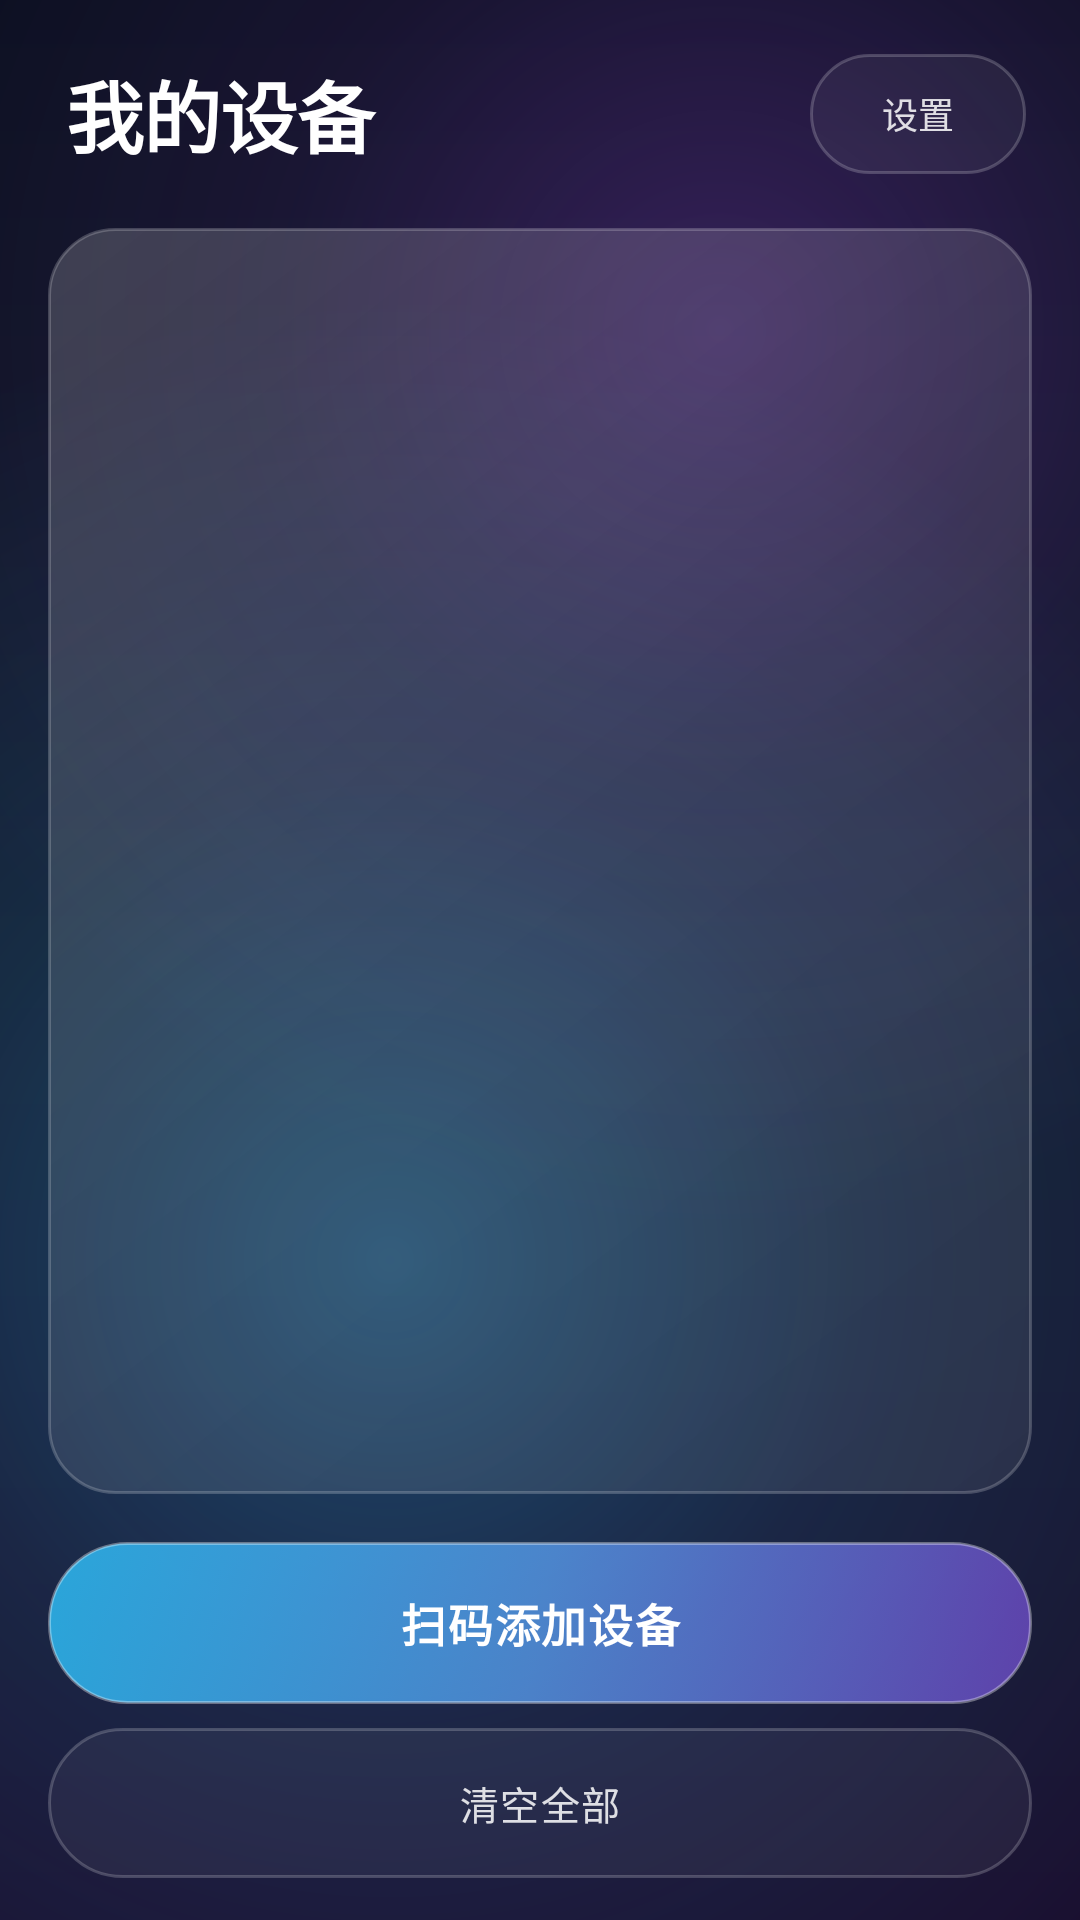

Layout XML and referenced resources for this Android screen:
<!-- AndroidManifest.xml: activity theme Theme.QrJump.Dark -->
<!-- res/layout/activity_devices.xml -->
<?xml version="1.0" encoding="utf-8"?>
<FrameLayout xmlns:android="http://schemas.android.com/apk/res/android"
    android:layout_width="match_parent"
    android:layout_height="match_parent"
    android:background="@drawable/bg_app_gradient">

    <LinearLayout
        android:layout_width="match_parent"
        android:layout_height="match_parent"
        android:orientation="vertical"
        android:paddingStart="16dp"
        android:paddingEnd="16dp"
        android:paddingTop="18dp"
        android:paddingBottom="14dp">

        
        <LinearLayout
            android:layout_width="match_parent"
            android:layout_height="wrap_content"
            android:orientation="horizontal"
            android:gravity="center_vertical"
            android:paddingStart="6dp"
            android:paddingEnd="2dp">

            <TextView
                style="@style/GlassTitle"
                android:layout_width="0dp"
                android:layout_height="wrap_content"
                android:layout_weight="1"
                android:text="@string/devices_title" />

            <TextView
                android:id="@+id/btnDevicesSettings"
                android:layout_width="wrap_content"
                android:layout_height="40dp"
                android:background="@drawable/bg_glass_button_outline"
                android:gravity="center"
                android:minWidth="72dp"
                android:paddingStart="16dp"
                android:paddingEnd="16dp"
                android:text="@string/devices_settings"
                android:textColor="#D9FFFFFF"
                android:textSize="12sp" />
        </LinearLayout>

        
        <TextView
            android:id="@+id/tvA11yWarn"
            android:layout_width="match_parent"
            android:layout_height="wrap_content"
            android:layout_marginTop="12dp"
            android:background="@drawable/bg_glass_card"
            android:lineSpacingExtra="4dp"
            android:paddingStart="16dp"
            android:paddingEnd="16dp"
            android:paddingTop="14dp"
            android:paddingBottom="14dp"
            android:text="@string/devices_a11y_warn"
            android:textColor="#FFD98C"
            android:textSize="12sp"
            android:visibility="gone" />

        
        <FrameLayout
            android:layout_width="match_parent"
            android:layout_height="0dp"
            android:layout_weight="1"
            android:layout_marginTop="18dp"
            android:background="@drawable/bg_glass_card"
            android:paddingStart="8dp"
            android:paddingEnd="8dp"
            android:paddingTop="10dp"
            android:paddingBottom="10dp">

            <ScrollView
                android:layout_width="match_parent"
                android:layout_height="match_parent"
                android:fillViewport="true"
                android:scrollbars="none">

                <LinearLayout
                    android:layout_width="match_parent"
                    android:layout_height="wrap_content"
                    android:orientation="vertical">

                    <TextView
                        android:id="@+id/tvDevicesEmpty"
                        android:layout_width="match_parent"
                        android:layout_height="wrap_content"
                        android:gravity="center"
                        android:lineSpacingExtra="5dp"
                        android:paddingStart="20dp"
                        android:paddingEnd="20dp"
                        android:paddingTop="52dp"
                        android:paddingBottom="52dp"
                        android:text="@string/devices_empty"
                        android:textColor="#99FFFFFF"
                        android:textSize="13sp"
                        android:visibility="gone" />

                    <LinearLayout
                        android:id="@+id/containerDevices"
                        android:layout_width="match_parent"
                        android:layout_height="wrap_content"
                        android:orientation="vertical" />
                </LinearLayout>
            </ScrollView>
        </FrameLayout>

        
        <TextView
            android:id="@+id/btnAddDevice"
            style="@style/GlassButton"
            android:layout_marginTop="16dp"
            android:text="@string/devices_add" />

        <TextView
            android:id="@+id/btnDevicesClear"
            style="@style/GlassButtonOutline"
            android:layout_marginTop="8dp"
            android:text="@string/devices_clear" />

    </LinearLayout>

</FrameLayout>
<!-- resources referenced by this layout -->
<resources>
  <!-- drawable bg_glass_button_outline (drawable) -->
  <?xml version="1.0" encoding="utf-8"?>
  <selector xmlns:android="http://schemas.android.com/apk/res/android">
  
      <item android:state_pressed="true">
          <shape android:shape="rectangle">
              <corners android:radius="26dp" />
              <solid android:color="#26FFFFFF" />
              <stroke
                  android:width="1dp"
                  android:color="#59FFFFFF" />
          </shape>
      </item>
  
      <item>
          <shape android:shape="rectangle">
              <corners android:radius="26dp" />
              <solid android:color="#0DFFFFFF" />
              <stroke
                  android:width="1dp"
                  android:color="#33FFFFFF" />
          </shape>
      </item>
  
  </selector>
  <!-- drawable bg_glass_card (drawable) -->
  <?xml version="1.0" encoding="utf-8"?>
  <shape xmlns:android="http://schemas.android.com/apk/res/android"
      android:shape="rectangle">
  
      <corners android:radius="22dp" />
  
      <gradient
          android:angle="315"
          android:startColor="#2EFFFFFF"
          android:centerColor="#1AFFFFFF"
          android:endColor="#12FFFFFF"
          android:type="linear" />
  
      <stroke
          android:width="1dp"
          android:color="#33FFFFFF" />
  </shape>
  <string name="devices_a11y_warn">自动解锁的无障碍授权没了，点这一条去打开它（只需一次）</string>
  <string name="devices_add">扫码添加设备</string>
  <string name="devices_clear">清空全部</string>
  <string name="devices_empty">还没有设备。点下面的「扫码添加设备」，对准饮水器或热水器机身上的二维码扫一次，它就会出现在这里。</string>
  <string name="devices_settings">设置</string>
  <string name="devices_title">我的设备</string>
  <style name="GlassButton">
          <item name="android:layout_width">match_parent</item>
          <item name="android:layout_height">54dp</item>
          <item name="android:background">@drawable/bg_glass_button</item>
          <item name="android:textColor">#FFFFFF</item>
          <item name="android:textSize">15sp</item>
          <item name="android:textStyle">bold</item>
          <item name="android:letterSpacing">0.04</item>
          <item name="android:stateListAnimator">@null</item>
          <item name="android:gravity">center</item>
      </style>
  <style name="GlassButtonOutline">
          <item name="android:layout_width">match_parent</item>
          <item name="android:layout_height">50dp</item>
          <item name="android:background">@drawable/bg_glass_button_outline</item>
          <item name="android:textColor">#D9FFFFFF</item>
          <item name="android:textSize">13sp</item>
          <item name="android:letterSpacing">0.04</item>
          <item name="android:stateListAnimator">@null</item>
          <item name="android:gravity">center</item>
      </style>
  <style name="GlassTitle">
          <item name="android:textColor">#FFFFFF</item>
          <item name="android:textSize">26sp</item>
          <item name="android:textStyle">bold</item>
          <item name="android:letterSpacing">-0.01</item>
      </style>
  <style name="Theme.QrJump.Dark" parent="Theme.Material3.Dark.NoActionBar">
          <item name="colorPrimary">#2EC5FF</item>
          <item name="colorOnPrimary">#08111F</item>
          <item name="colorSecondary">#8B5CF6</item>
          <item name="android:windowBackground">@drawable/bg_app_gradient</item>
          <item name="android:statusBarColor">@android:color/transparent</item>
          <item name="android:navigationBarColor">#00000000</item>
      </style>
</resources>
